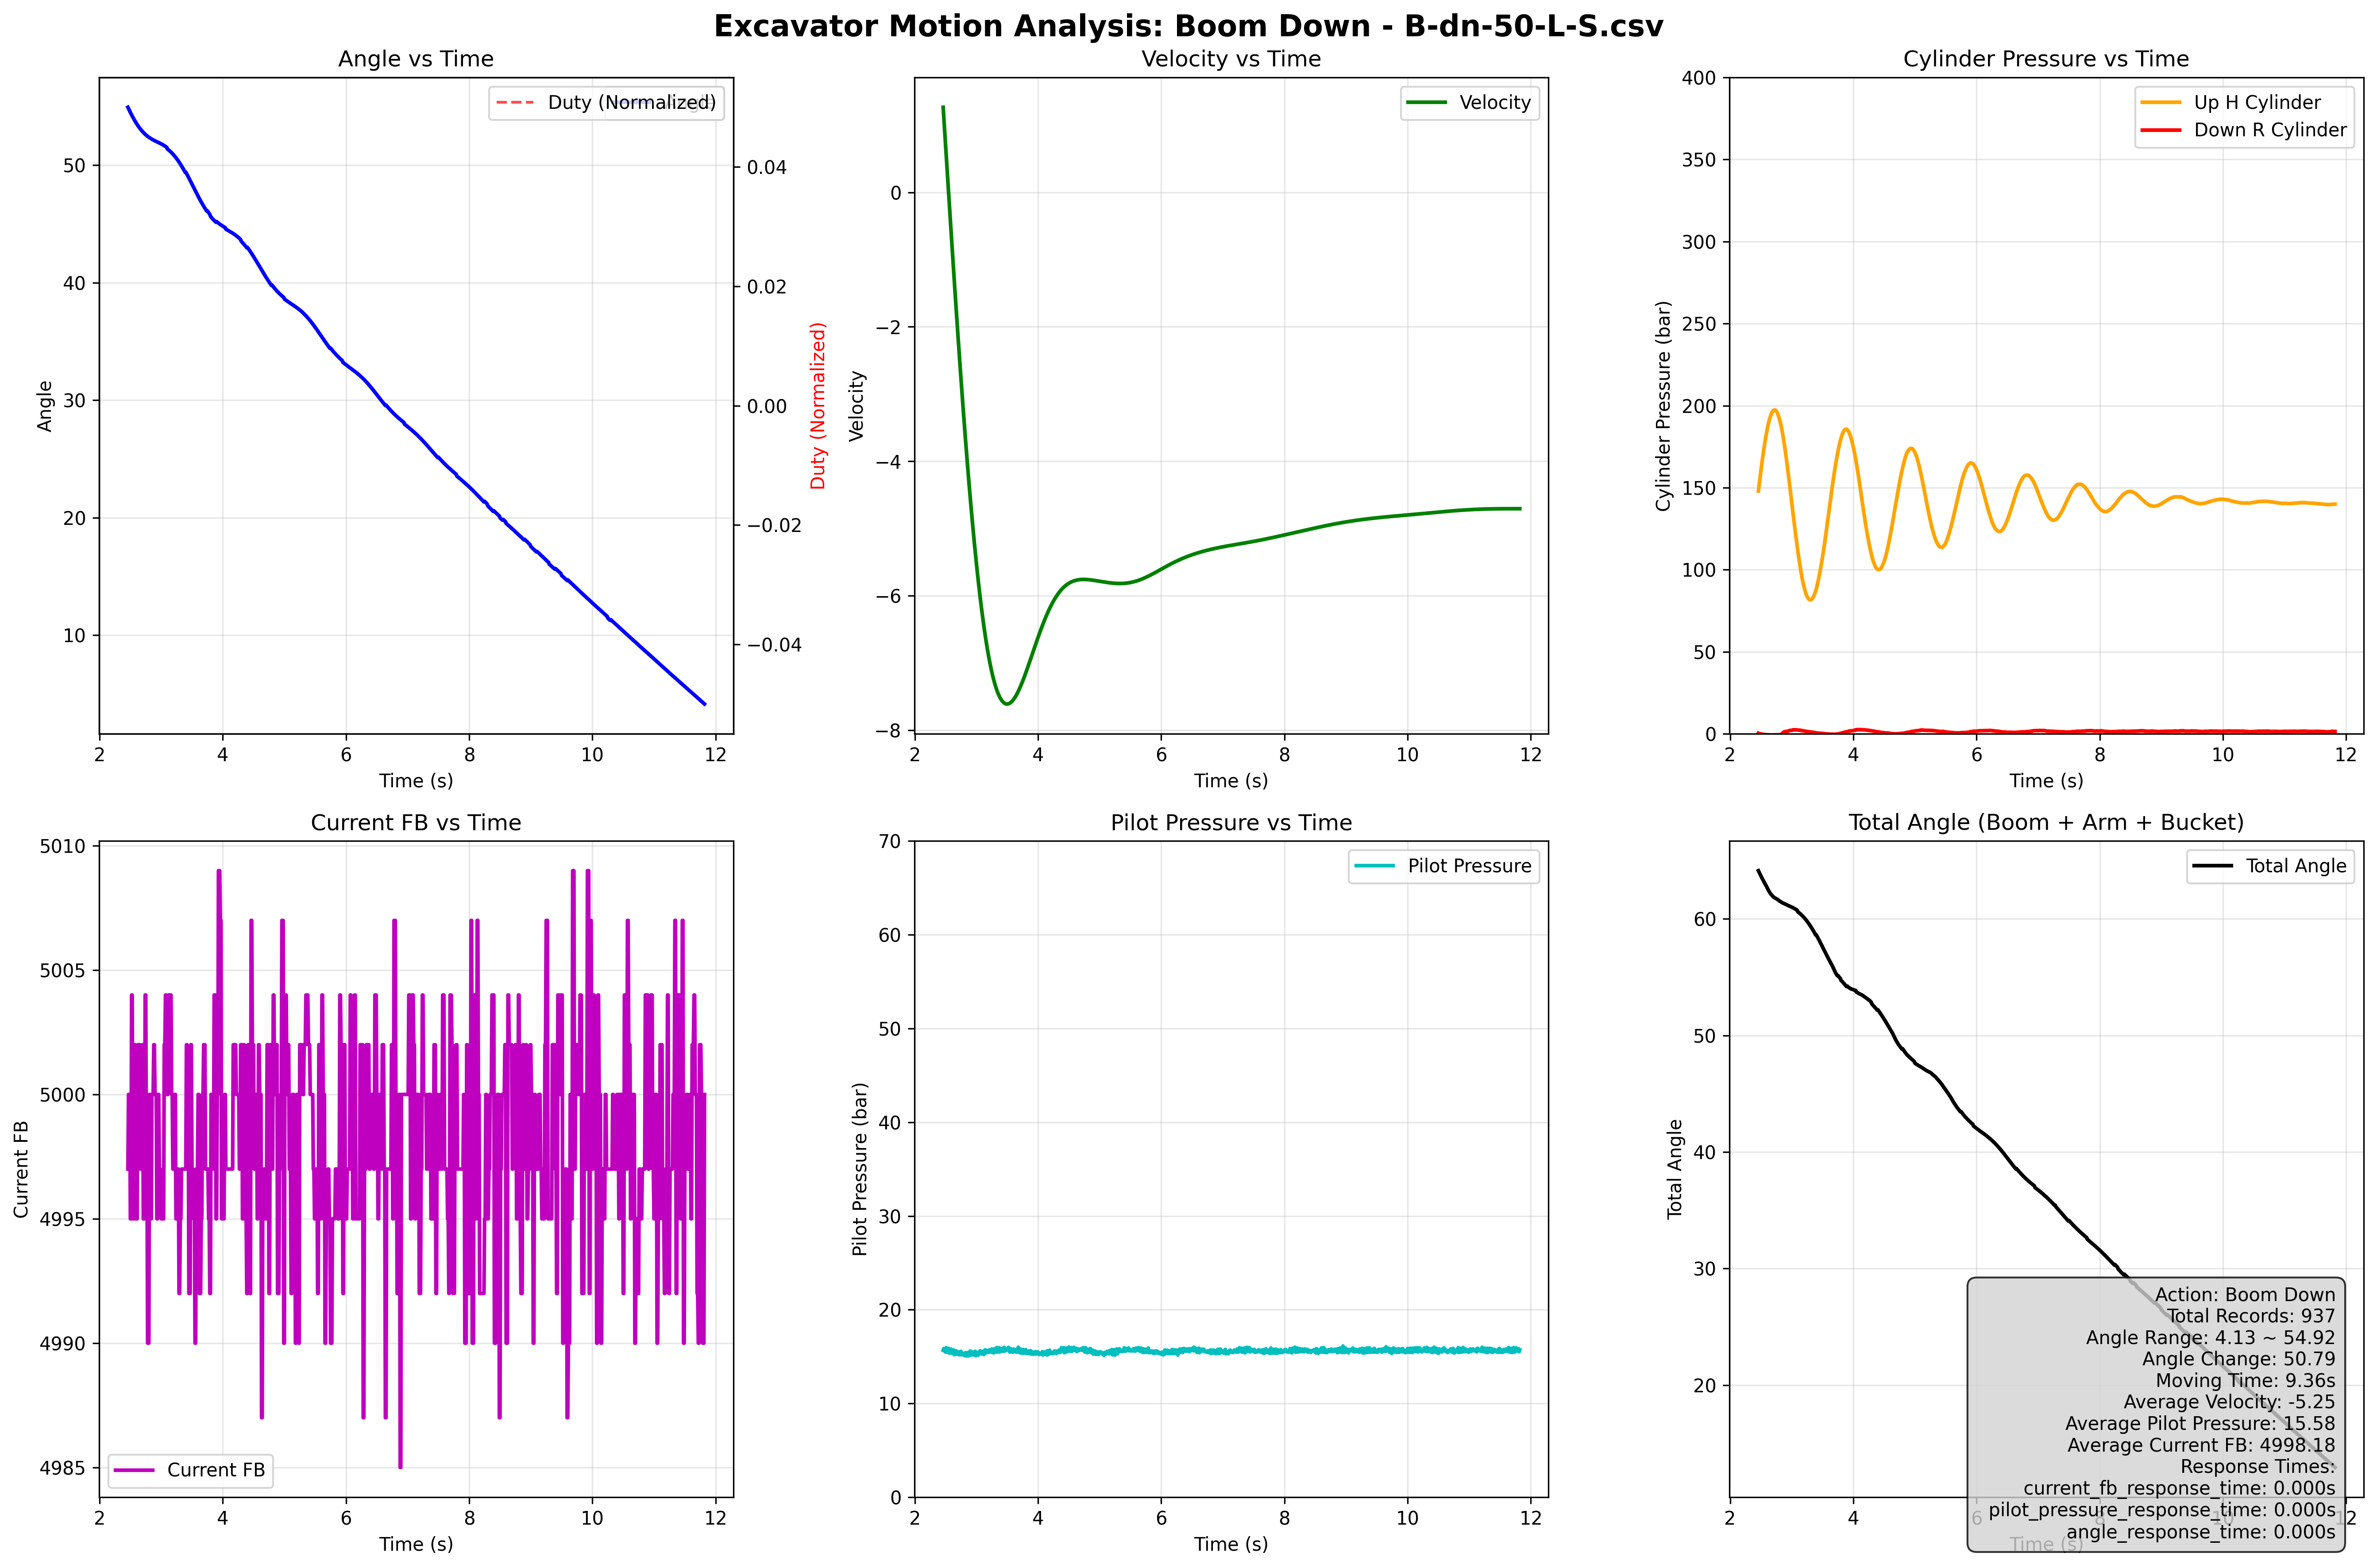

The table this chart was drawn from, first rows:
descriptions, General, User, minsu
, General, DateTime, 2025-09-03 오후 3:50:37
, General, Origin, Software revision: Application_001.sdf, …
, General, Description, 
, Recording, StartCondition, None (Immediate Recording)
, Recording, StopCondition, None
, Measurement, XAxisOffset, 0
, Measurement, Length, 13.81
, Measurement, StartTimestamp, 5436
, Measurement, StopTimestamp, 5450
, MDF, Department, 
, MDF, Project, 
, MDF, MeasurementObject, 
trace_size, 1382
trace_types, 5, 4, 4, 4, 4, 4, 4, 4, 4, 4, 4, 4, 4, 18, 18, 18, 18, 18, 18, 4, 4, 4, 4
trace_names, , In1, In1, In1, In1, In1, In1, Arm_in_duty, Arm_out_duty, Bkt_in_duty, Bkt_out_duty, Boom_dn_duty, Boom_up_duty, In1, In1, In1, In1, In1, In1, In1, In1, In1, In1
trace_units, , , , , , , , , , , , , , , , , , , , , , , 
devices, Platform, Platform, Platform, Platform, Platform, Platform, Platform, Platform, Platform, Platform, Platform, Platform, Platform, Platform, Platform, Platform, Platform, Platform, Platform, Platform, Platform, Platform, Platform
raster, 10ms Additional, 10ms Additional, 10ms Additional, 10ms Additional, 10ms Additional, 10ms Additional, 10ms Additional, 10ms Additional, 10ms Additional, 10ms Additional, 10ms Additional, 10ms Additional, 10ms Additional, 10ms Additional, 10ms Additional, 10ms Additional, 10ms Additional, 10ms Additional, 10ms Additional, 10ms Additional, 10ms Additional, 10ms Additional, 10ms Additional
description, , , , , , , , , , , , , , , , , , , , , , , 
displayidentifier, , , , , , , , , , , , , , , , , , , , , , , 
path, , Model Root/Cylinder pressure(22.03.23)/A…, Model Root/Cylinder pressure(22.03.23)/A…, Model Root/Cylinder pressure(22.03.23)/B…, Model Root/Cylinder pressure(22.03.23)/B…, Model Root/Cylinder pressure(22.03.23)/B…, Model Root/Cylinder pressure(22.03.23)/B…, Model Root/Danfoss Siganl (22.03.23), Model Root/Danfoss Siganl (22.03.23), Model Root/Danfoss Siganl (22.03.23), Model Root/Danfoss Siganl (22.03.23), Model Root/Danfoss Siganl (22.03.23), Model Root/Danfoss Siganl (22.03.23), Model Root/Danfoss Siganl (22.03.23)/Arm…, Model Root/Danfoss Siganl (22.03.23)/Arm…, Model Root/Danfoss Siganl (22.03.23)/Bkt…, Model Root/Danfoss Siganl (22.03.23)/Bkt…, Model Root/Danfoss Siganl (22.03.23)/Boo…, Model Root/Danfoss Siganl (22.03.23)/Boo…, Model Root/ERRP pressure(22.03.23)/Arm_I…, Model Root/ERRP pressure(22.03.23)/Arm_O…, Model Root/ERRP pressure(22.03.23)/Bkt_I…, Model Root/ERRP pressure(22.03.23)/Bkt_O…
flags, , 2, 2, 2, 2, 2, 2, 2, 2, 2, 2, 2, 2, 2, 2, 2, 2, 2, 2, 2, 2, 2, 2
min, , -1.797693135e+308, -1.797693135e+308, -1.797693135e+308, -1.797693135e+308, -1.797693135e+308, -1.797693135e+308, -1.797693135e+308, -1.797693135e+308, -1.797693135e+308, -1.797693135e+308, -1.797693135e+308, -1.797693135e+308, 0, 0, 0, 0, 0, 0, -1.797693135e+308, -1.797693135e+308, -1.797693135e+308, -1.797693135e+308
max, , 1.797693135e+308, 1.797693135e+308, 1.797693135e+308, 1.797693135e+308, 1.797693135e+308, 1.797693135e+308, 1.797693135e+308, 1.797693135e+308, 1.797693135e+308, 1.797693135e+308, 1.797693135e+308, 1.797693135e+308, 4294967295, 4294967295, 4294967295, 4294967295, 4294967295, 4294967295, 1.797693135e+308, 1.797693135e+308, 1.797693135e+308, 1.797693135e+308
minWeak, , -1.797693135e+308, -1.797693135e+308, -1.797693135e+308, -1.797693135e+308, -1.797693135e+308, -1.797693135e+308, -1.797693135e+308, -1.797693135e+308, -1.797693135e+308, -1.797693135e+308, -1.797693135e+308, -1.797693135e+308, 0, 0, 0, 0, 0, 0, -1.797693135e+308, -1.797693135e+308, -1.797693135e+308, -1.797693135e+308
maxWeak, , 1.797693135e+308, 1.797693135e+308, 1.797693135e+308, 1.797693135e+308, 1.797693135e+308, 1.797693135e+308, 1.797693135e+308, 1.797693135e+308, 1.797693135e+308, 1.797693135e+308, 1.797693135e+308, 1.797693135e+308, 4294967295, 4294967295, 4294967295, 4294967295, 4294967295, 4294967295, 1.797693135e+308, 1.797693135e+308, 1.797693135e+308, 1.797693135e+308
trace_values, 0, 41.64, 239.6, 62.79, 129.9, 1.848, 287, 0, 0, 0, 0, 0, 0, 0, 2, 0, 4, 0, 4, 0.3258, -0.02518, 0.5623, -0.05569
, 0.009938, 41.64, 239.6, 62.81, 129.9, 1.858, 287.1, 0, 0, 0, 0, 0, 0, 0, 2, 0, 4, 0, 4, 0.005341, 0.1083, 0.1083, -0.07095
, 0.01996, 41.62, 239.6, 62.82, 129.9, 1.852, 287, 0, 0, 0, 0, 0, 0, 0, 2, 0, 4, 0, 4, -0.1282, -0.03281, 0.1083, 0.05493
, 0.02994, 41.64, 239.6, 62.81, 129.9, 1.834, 287, 0, 0, 0, 0, 0, 0, 2, 2, 0, 7, 0, 7, 0.001526, 0.1923, 0.09689, 0.03204
, 0.04, 41.63, 239.5, 62.77, 129.9, 1.795, 287, 0, 0, 0, 0, 0, 0, 2, 2, 0, 7, 0, 7, 0.1007, 0.4822, -0.09766, 0.07782
, 0.04996, 41.64, 239.6, 62.79, 129.9, 1.799, 287, 0, 0, 0, 0, 0, 0, 2, 2, 0, 4, 0, 4, 0.135, 0.3601, 0.383, 0.1236
, 0.05996, 41.64, 239.6, 62.8, 129.9, 1.815, 287, 0, 0, 0, 0, 0, 0, 2, 2, 0, 4, 0, 4, 0.1541, 0.2151, 0.09308, 0.05493
, 0.06994, 41.62, 239.6, 62.79, 129.9, 1.797, 287, 0, 0, 0, 0, 0, 0, 2, 2, 0, 4, 0, 4, 0.2075, 0.005341, 0.3181, 0.01297
, 0.07996, 41.64, 239.6, 62.82, 129.9, 1.795, 287, 0, 0, 0, 0, 0, 0, 4, 4, 7, 7, 9, 9, 0.3181, -0.02518, 0.1274, -0.132
, 0.08997, 41.6, 239.6, 62.8, 129.9, 1.784, 286.9, 0, 0, 0, 0, 0, 0, 4, 4, 7, 7, 9, 9, 0.3143, 0.1579, -0.1015, -0.1968
, 0.09998, 41.63, 239.6, 62.83, 129.9, 1.827, 287, 0, 0, 0, 0, 0, 0, 0, 2, 0, 7, 0, 7, 0.3754, 0.3258, 0.3487, 0.05493
, 0.1099, 41.62, 239.6, 62.82, 129.9, 1.836, 287, 0, 0, 0, 0, 0, 0, 0, 2, 0, 7, 0, 7, 0.6958, 0.3754, 0.219, 0.05875
, 0.12, 41.61, 239.6, 62.83, 129.9, 1.841, 287, 0, 0, 0, 0, 0, 0, 2, 2, 2, 2, 2, 2, 0.7378, 0.2571, 0.2609, 0.1083
, 0.1299, 41.57, 239.6, 62.8, 129.9, 1.845, 287, 0, 0, 0, 0, 0, 0, 2, 2, 2, 2, 2, 2, 0.4784, 0.2342, 0.2762, 0.1541
, 0.14, 41.55, 239.6, 62.78, 129.9, 1.83, 286.9, 0, 0, 0, 0, 0, 0, 2, 2, 2, 2, 2, 2, 0.6119, -0.06714, 0.1236, 0.005341
, 0.1499, 41.53, 239.6, 62.78, 129.9, 1.835, 286.9, 0, 0, 0, 0, 0, 0, 7, 7, 4, 4, 7, 9, 0.3677, 0.09308, 0.425, 0.1579
, 0.16, 41.5, 239.6, 62.78, 129.9, 1.825, 286.9, 0, 0, 0, 0, 0, 0, 7, 7, 4, 4, 7, 9, 0.3334, 0.07019, 0.2342, -0.02518
, 0.17, 41.55, 239.5, 62.74, 129.9, 1.806, 286.9, 0, 0, 0, 0, 0, 0, 2, 0, 4, 0, 2, 4, 0.2113, 0.2686, 0.1007, 0.01678
, 0.18, 41.55, 239.6, 62.76, 129.9, 1.823, 286.9, 0, 0, 0, 0, 0, 0, 2, 0, 4, 0, 2, 4, 0.08545, 0.5356, 0.4059, -0.2312
, 0.19, 41.51, 239.5, 62.73, 129.9, 1.792, 286.8, 0, 0, 0, 0, 0, 0, 2, 0, 4, 0, 2, 4, -0.07858, 0.07782, -0.01755, 0.05875
, 0.2, 41.51, 239.5, 62.69, 129.8, 1.759, 286.8, 0, 0, 0, 0, 0, 0, 7, 2, 0, 2, 2, 2, -0.132, 0.07401, 0.07782, 0.1389
, 0.2099, 41.49, 239.5, 62.67, 129.8, 1.745, 286.8, 0, 0, 0, 0, 0, 0, 7, 2, 0, 2, 2, 2, -0.2579, 0.005341, 0.4059, 0.1617
, 0.22, 41.45, 239.5, 62.66, 129.8, 1.725, 286.7, 0, 0, 0, 0, 0, 0, 4, 7, 0, 2, 2, 2, -0.3418, 0.116, 0.08545, 0.3334
, 0.2299, 41.43, 239.5, 62.64, 129.8, 1.716, 286.7, 0, 0, 0, 0, 0, 0, 4, 7, 0, 2, 2, 2, -0.07858, 0.2037, 0.3792, 0.2037
, 0.24, 41.43, 239.5, 62.64, 129.8, 1.715, 286.7, 0, 0, 0, 0, 0, 0, 4, 4, 4, 2, 4, 7, -0.2998, 0.1465, 0.219, -0.09384
, 0.25, 41.41, 239.5, 62.66, 129.8, 1.716, 286.7, 0, 0, 0, 0, 0, 0, 4, 4, 4, 2, 4, 7, -0.193, 0.2838, -0.06714, 0.05112
, 0.26, 41.42, 239.5, 62.67, 129.8, 1.732, 286.7, 0, 0, 0, 0, 0, 0, 4, 4, 4, 2, 4, 7, 0.0206, 0.1427, 0.3754, -0.05951
, 0.2699, 41.43, 239.5, 62.69, 129.8, 1.758, 286.7, 0, 0, 0, 0, 0, 0, 4, 4, 4, 4, 4, 7, 0.1923, 0.1732, 0.09308, -0.1282
, 0.28, 41.43, 239.6, 62.73, 129.8, 1.799, 286.7, 0, 0, 0, 0, 0, 0, 4, 4, 4, 4, 4, 7, 0.1007, 0.05493, 0.2075, 0.05493
, 0.29, 41.41, 239.5, 62.71, 129.8, 1.782, 286.7, 0, 0, 0, 0, 0, 0, 2, 2, 2, 2, 4, 7, 0.3677, 0.2266, 0.2266, 0.1656
, 0.3, 41.41, 239.5, 62.74, 129.8, 1.804, 286.7, 0, 0, 0, 0, 0, 0, 2, 2, 2, 2, 4, 7, 0.2876, 0.547, -0.009918, 0.07782
, 0.31, 41.4, 239.6, 62.73, 129.8, 1.822, 286.7, 0, 0, 0, 0, 0, 0, 2, 2, 2, 2, 4, 7, 0.4784, 0.3334, 0.5241, 0.1045
, 0.32, 41.4, 239.6, 62.74, 129.9, 1.836, 286.7, 0, 0, 0, 0, 0, 0, 7, 4, 4, 4, 7, 9, 0.3067, 0.1503, 0.2876, 0.009155
, 0.3299, 41.39, 239.6, 62.73, 129.8, 1.838, 286.7, 0, 0, 0, 0, 0, 0, 7, 4, 4, 4, 7, 9, 0.2419, 0.03967, 0.2876, 0.07782
... 1,348 more rows
